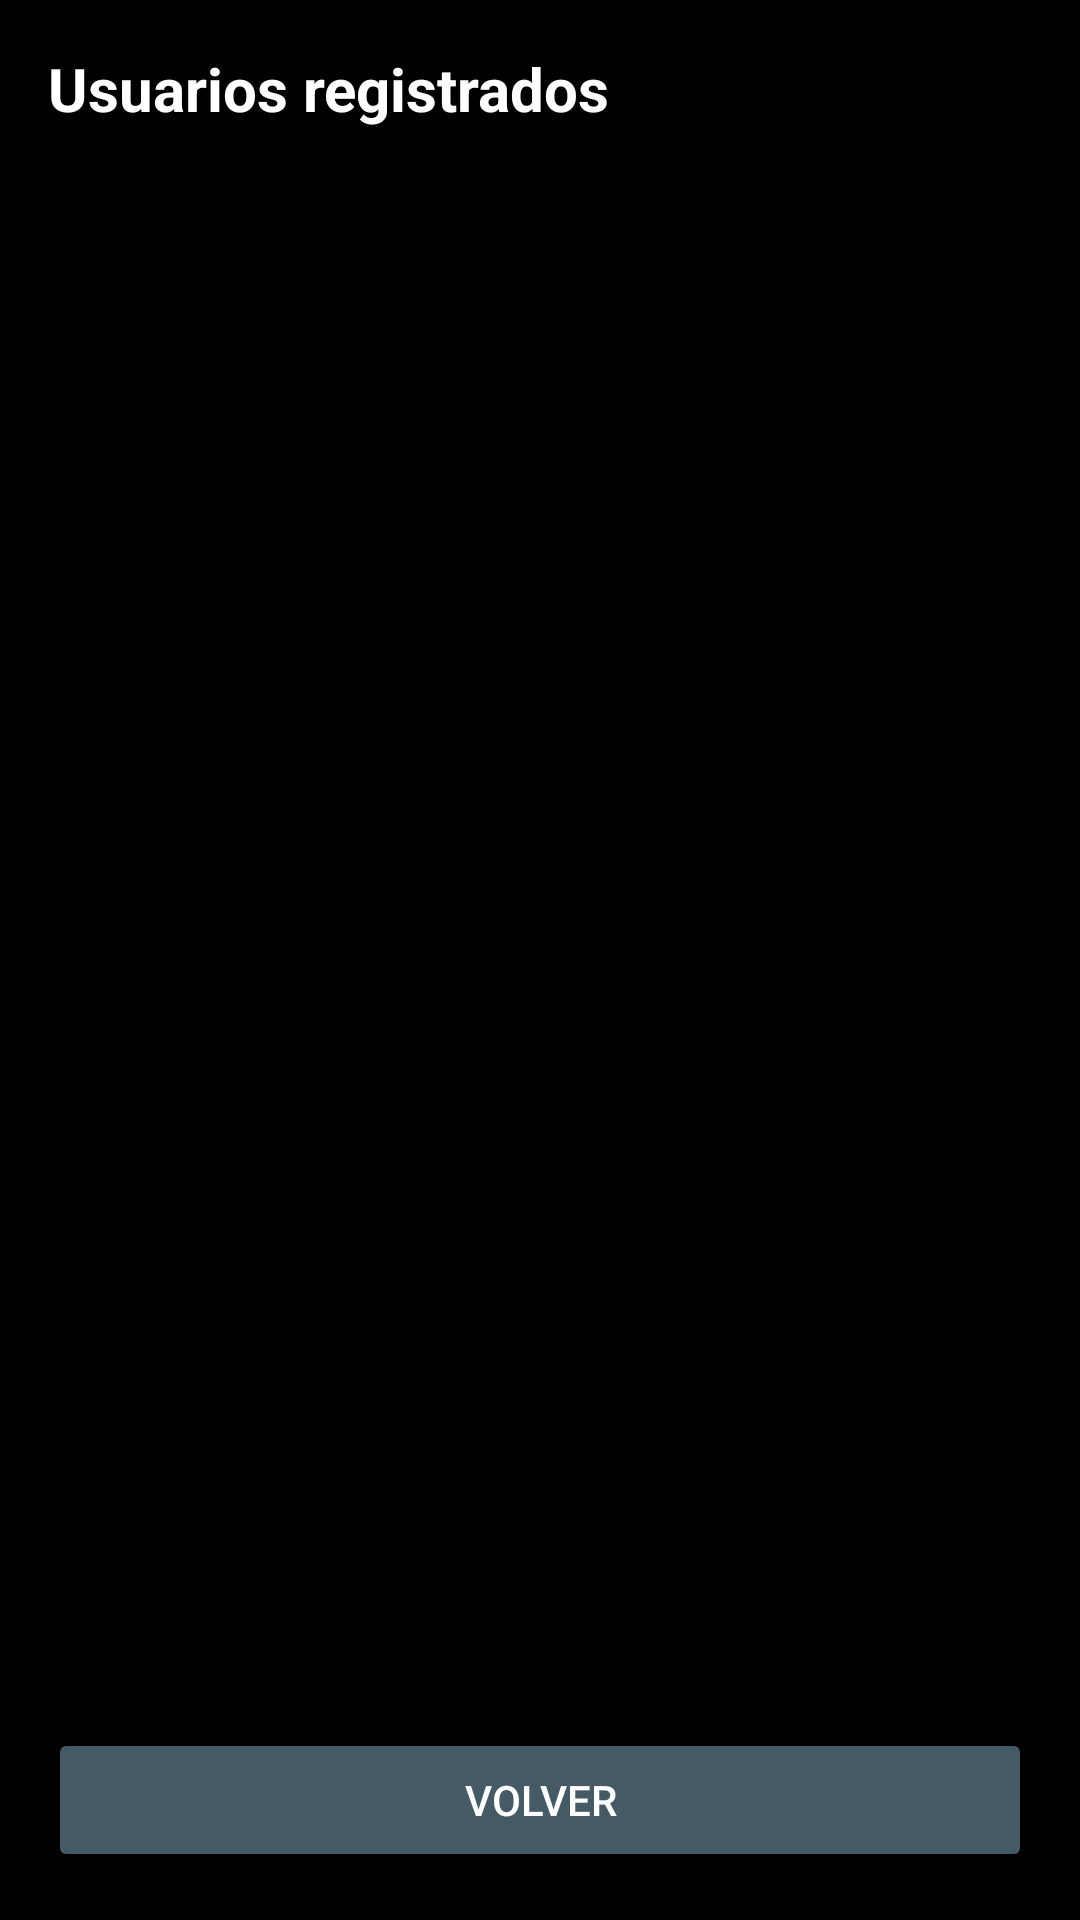

Android layout source for this screen:
<!-- AndroidManifest.xml: application theme Theme.GranineaApp -->
<!-- res/layout/fragment_lista_usuarios.xml -->
<?xml version="1.0" encoding="utf-8"?>
<androidx.constraintlayout.widget.ConstraintLayout
    xmlns:android="http://schemas.android.com/apk/res/android"
    xmlns:app="http://schemas.android.com/apk/res-auto"
    xmlns:tools="http://schemas.android.com/tools"
    android:layout_width="match_parent"
    android:layout_height="match_parent"
    android:background="@color/black"
    tools:context=".ui.main.admin.usuarios.ListaUsuariosFragment">

    
    <TextView
        android:id="@+id/tvTituloUsuarios"
        android:layout_width="0dp"
        android:layout_height="wrap_content"
        android:text="@string/usuarios_registrados"
        android:textSize="20sp"
        android:textStyle="bold"
        android:textColor="@color/white"
        android:padding="16dp"
        app:layout_constraintTop_toTopOf="parent"
        app:layout_constraintStart_toStartOf="parent"
        app:layout_constraintEnd_toEndOf="parent" />

    
    <androidx.recyclerview.widget.RecyclerView
        android:id="@+id/rvUsuarios"
        android:layout_width="0dp"
        android:layout_height="0dp"
        android:paddingHorizontal="16dp"
        android:clipToPadding="false"
        app:layout_constraintTop_toBottomOf="@id/tvTituloUsuarios"
        app:layout_constraintBottom_toTopOf="@id/btnVolverUsuarios"
        app:layout_constraintStart_toStartOf="parent"
        app:layout_constraintEnd_toEndOf="parent"
        tools:listitem="@layout/item_usuario"
        tools:itemCount="5" />

    
    <Button
        android:id="@+id/btnVolverUsuarios"
        android:layout_width="0dp"
        android:layout_height="wrap_content"
        android:text="@string/volver2"
        android:backgroundTint="@color/color_perfil"
        android:textColor="@color/text_white"
        android:layout_margin="16dp"
        app:layout_constraintBottom_toBottomOf="parent"
        app:layout_constraintStart_toStartOf="parent"
        app:layout_constraintEnd_toEndOf="parent" />

</androidx.constraintlayout.widget.ConstraintLayout>
<!-- res/layout/item_usuario.xml (included above) -->
<?xml version="1.0" encoding="utf-8"?>
<androidx.cardview.widget.CardView
    xmlns:android="http://schemas.android.com/apk/res/android"
    xmlns:app="http://schemas.android.com/apk/res-auto"
    android:layout_width="match_parent"
    android:layout_height="wrap_content"
    android:layout_marginBottom="8dp"
    app:cardCornerRadius="8dp"
    app:cardElevation="2dp">

    <LinearLayout
        android:layout_width="match_parent"
        android:layout_height="wrap_content"
        android:orientation="vertical"
        android:padding="12dp">

        
        <LinearLayout
            android:layout_width="match_parent"
            android:layout_height="wrap_content"
            android:orientation="horizontal"
            android:gravity="center_vertical">

            <ImageView
                android:layout_width="32dp"
                android:layout_height="32dp"
                android:src="@android:drawable/ic_menu_myplaces"
                android:contentDescription="Icono de usuario"
                app:tint="@color/color_usuarios" />

            <TextView
                android:id="@+id/tvUsuarioTitulo"
                android:layout_width="0dp"
                android:layout_height="wrap_content"
                android:layout_weight="1"
                android:layout_marginStart="12dp"
                android:text="Usuario #1"
                android:textSize="16sp"
                android:textStyle="bold"
                android:textColor="@color/text_primary" />

            <TextView
                android:id="@+id/tvUsuarioRol"
                android:layout_width="wrap_content"
                android:layout_height="wrap_content"
                android:text=" "
                android:textSize="11sp"
                android:textStyle="bold"
                android:paddingHorizontal="8dp"
                android:paddingVertical="4dp"
                android:background="@color/color_usuarios"
                android:textColor="@color/text_white" />
        </LinearLayout>

        
        <TextView
            android:id="@+id/tvUsuarioInfo"
            android:layout_width="match_parent"
            android:layout_height="wrap_content"
            android:text="Información del usuario"
            android:textSize="13sp"
            android:textColor="@color/text_secondary"
            android:layout_marginTop="8dp" />

        
        <LinearLayout
            android:layout_width="match_parent"
            android:layout_height="wrap_content"
            android:orientation="vertical"
            android:layout_marginTop="8dp"
            android:paddingStart="44dp">

            <TextView
                android:id="@+id/tvUsuarioEmail"
                android:layout_width="match_parent"
                android:layout_height="wrap_content"
                android:text=" "
                android:textSize="12sp"
                android:textColor="@color/text_hint"
                android:drawableStart="@android:drawable/ic_dialog_email"
                android:drawablePadding="4dp"
                android:drawableTint="@color/text_hint" />

            <TextView
                android:id="@+id/tvUsuarioTelefono"
                android:layout_width="match_parent"
                android:layout_height="wrap_content"
                android:text=" "
                android:textSize="12sp"
                android:textColor="@color/text_hint"
                android:layout_marginTop="4dp"
                android:drawableStart="@android:drawable/ic_menu_call"
                android:drawablePadding="4dp"
                android:drawableTint="@color/text_hint" />
        </LinearLayout>

        
        <LinearLayout
            android:layout_width="match_parent"
            android:layout_height="wrap_content"
            android:orientation="horizontal"
            android:layout_marginTop="12dp">

            <Button
                android:id="@+id/btnVerInfoUsuario"
                android:layout_width="0dp"
                android:layout_height="wrap_content"
                android:layout_weight="1"
                android:layout_marginEnd="6dp"
                android:text="Ver Info"
                android:textSize="11sp"
                android:backgroundTint="@color/color_usuarios"
                android:textColor="@color/text_white" />

            <Button
                android:id="@+id/btnEditarUsuario"
                android:layout_width="0dp"
                android:layout_height="wrap_content"
                android:layout_weight="1"
                android:layout_marginStart="6dp"
                android:text="Editar"
                android:textSize="11sp"
                android:backgroundTint="@color/color_pedidos"
                android:textColor="@color/text_white" />
        </LinearLayout>

    </LinearLayout>
</androidx.cardview.widget.CardView>
<!-- resources referenced by this layout -->
<resources>
  <color name="black">#000000</color>
  <color name="color_pedidos">#1565C0</color>
  <color name="color_perfil">#455A64</color>
  <color name="color_usuarios">#7B1FA2</color>
  <color name="text_hint">#757575</color>
  <color name="text_primary">#1A1A1A</color>
  <color name="text_secondary">#AAAAAA</color>
  <color name="text_white">#FFFFFF</color>
  <color name="white">#FFFFFF</color>
  <string name="usuarios_registrados">Usuarios registrados</string>
  <string name="volver2">Volver</string>
  <style name="Theme.GranineaApp" parent="Base.Theme.GranineaApp" />
  <style name="Base.Theme.GranineaApp" parent="Theme.Material3.DayNight.NoActionBar">
      
      <item name="colorPrimary">@color/black</item>
      <item name="android:statusBarColor">@color/black</item>
      
      <item name="android:windowLightStatusBar">false</item>
  </style>
</resources>
